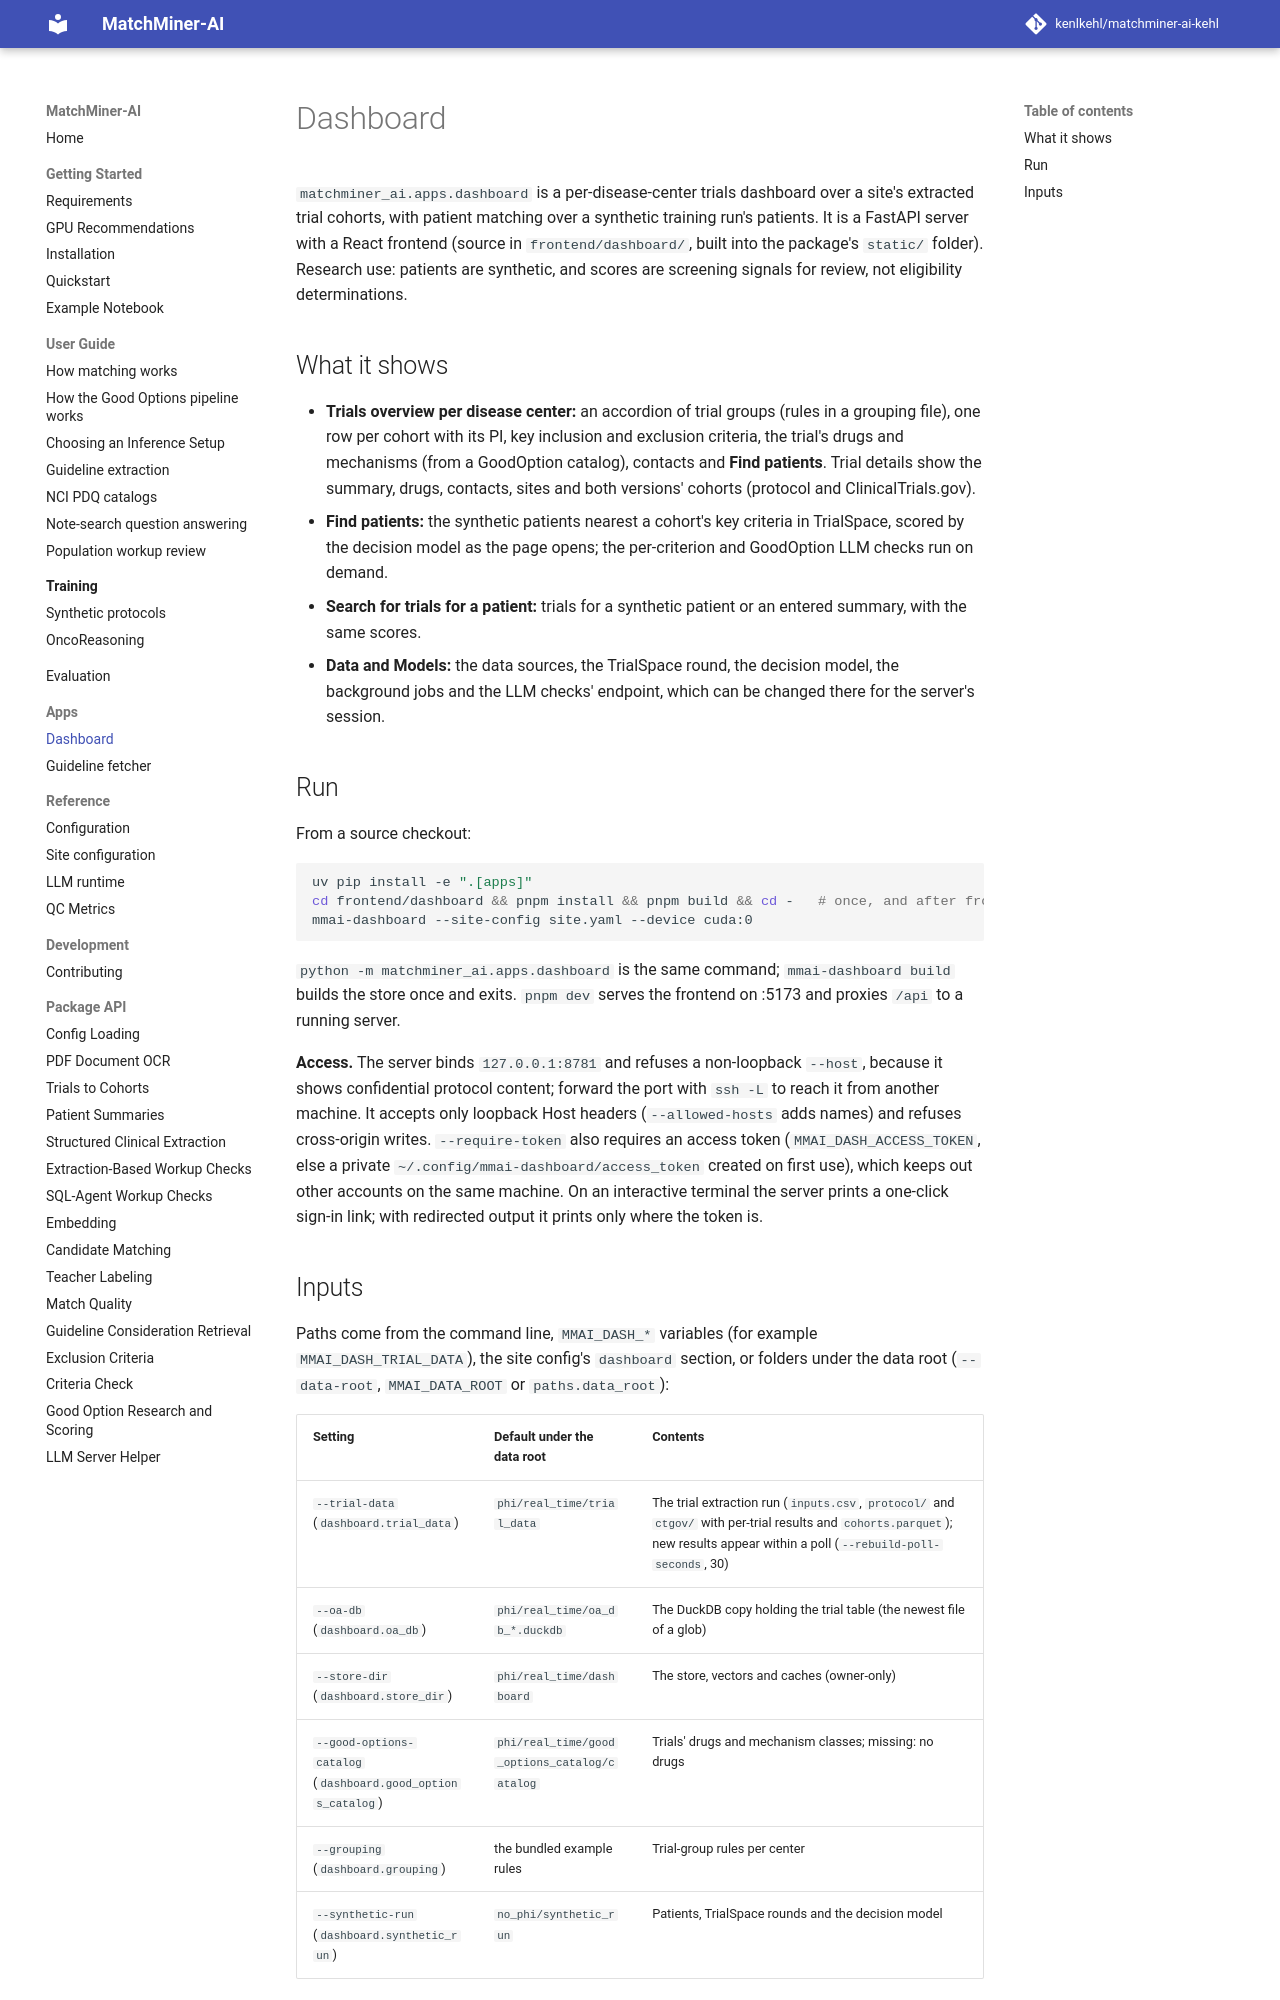

repository: kenlkehl/matchminer-ai-inference-kehl · page: apps/dashboard/index.html · generator: mkdocs

# Dashboard

`matchminer_ai.apps.dashboard` is a per-disease-center trials dashboard over a site's extracted trial cohorts, with
patient matching over a synthetic training run's patients. It is a FastAPI server with a React frontend (source in
`frontend/dashboard/`, built into the package's `static/` folder). Research use: patients are synthetic, and scores
are screening signals for review, not eligibility determinations.

## What it shows

- **Trials overview per disease center:** an accordion of trial groups (rules in a grouping file), one row per
  cohort with its PI, key inclusion and exclusion criteria, the trial's drugs and mechanisms (from a GoodOption
  catalog), contacts and **Find patients**. Trial details show the summary, drugs, contacts, sites and both
  versions' cohorts (protocol and ClinicalTrials.gov).
- **Find patients:** the synthetic patients nearest a cohort's key criteria in TrialSpace, scored by the decision
  model as the page opens; the per-criterion and GoodOption LLM checks run on demand.
- **Search for trials for a patient:** trials for a synthetic patient or an entered summary, with the same scores.
- **Data and Models:** the data sources, the TrialSpace round, the decision model, the background jobs and the LLM
  checks' endpoint, which can be changed there for the server's session.

## Run

From a source checkout:

```bash
uv pip install -e ".[apps]"
cd frontend/dashboard && pnpm install && pnpm build && cd -   # once, and after frontend changes
mmai-dashboard --site-config site.yaml --device cuda:0
```

`python -m matchminer_ai.apps.dashboard` is the same command; `mmai-dashboard build` builds the store once and exits.
`pnpm dev` serves the frontend on :5173 and proxies `/api` to a running server.

**Access.** The server binds `127.0.0.1:8781` and refuses a non-loopback `--host`, because it shows confidential
protocol content; forward the port with `ssh -L` to reach it from another machine. It accepts only loopback Host
headers (`--allowed-hosts` adds names) and refuses cross-origin writes. `--require-token` also requires an access
token (`MMAI_DASH_ACCESS_TOKEN`, else a private `~/.config/mmai-dashboard/access_token` created on first use), which
keeps out other accounts on the same machine. On an interactive terminal the server prints a one-click sign-in link;
with redirected output it prints only where the token is.
